Photos from the image-classification dataset "初赛数据集包含训练集和测试集输入" in the GitHub repository LDT-von/ihc-virtual-stain. Its 3 classes are: DAPI, HLA-DR, Vimentin.

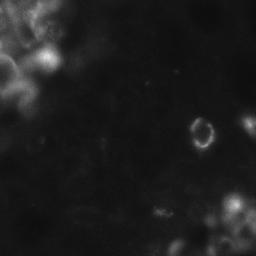
Label: Vimentin

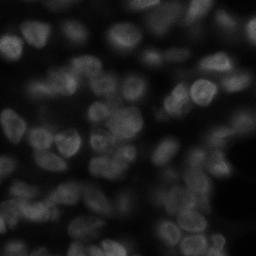
Label: DAPI

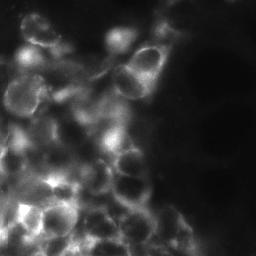
Label: Vimentin

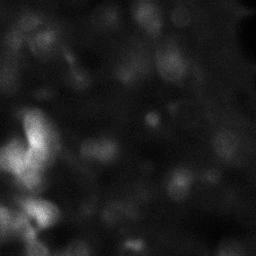
Label: HLA-DR

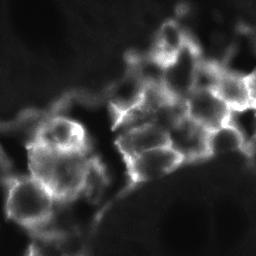
Label: HLA-DR

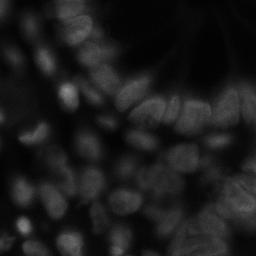
Label: DAPI
